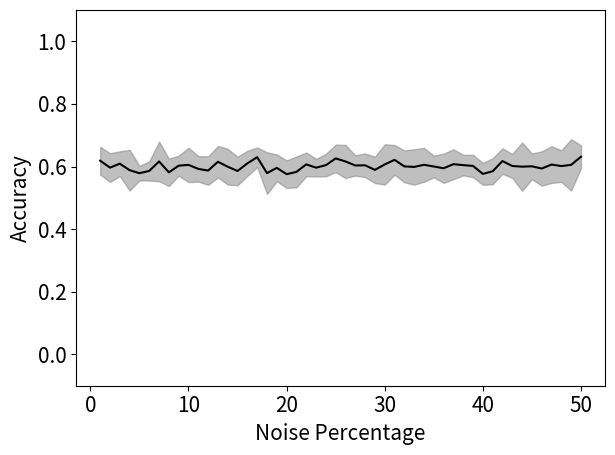

The matplotlib source for this figure: (Note: this script raises an exception after producing the figure.)
import numpy as np
import matplotlib
import matplotlib.pyplot as plt
import matplotlib.colors as mcolors
from matplotlib.cm import ScalarMappable


matplotlib.rc('font', **{'size': 15})


def visualize_ops_percent(ops_runs, save_path):
    ops_runs = np.array(ops_runs)

    plt.figure()
    mean = np.mean(ops_runs, axis=0)
    err = np.std(ops_runs, axis=0)
    x = np.arange(1, 51)
    plt.plot(x, mean, color='black')
    plt.fill_between(x, mean + err, mean - err, color='gray', alpha=0.5)
    plt.xlabel('Noise Percentage')
    plt.ylim(-0.1, 1.1)
    plt.yticks(np.arange(0, 1.1, 0.2))
    plt.ylabel('Accuracy')

    plt.tight_layout()
    plt.savefig(save_path + '.png', bbox_inches='tight')
    plt.close()


if __name__ == '__main__':
    data = np.random.normal(size=(10, 50), loc=0.6, scale=0.05).clip(0.0, 1.0)
    visualize_ops_percent(data, '../assets/sample_ops_percent_plot')
